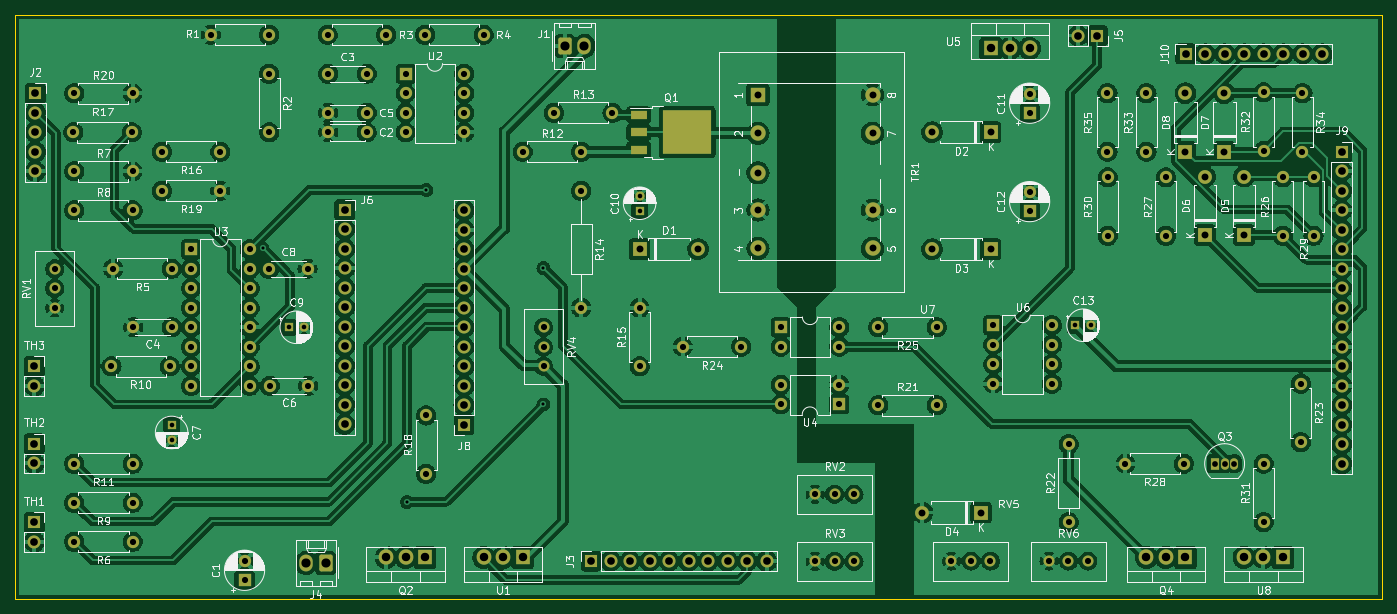
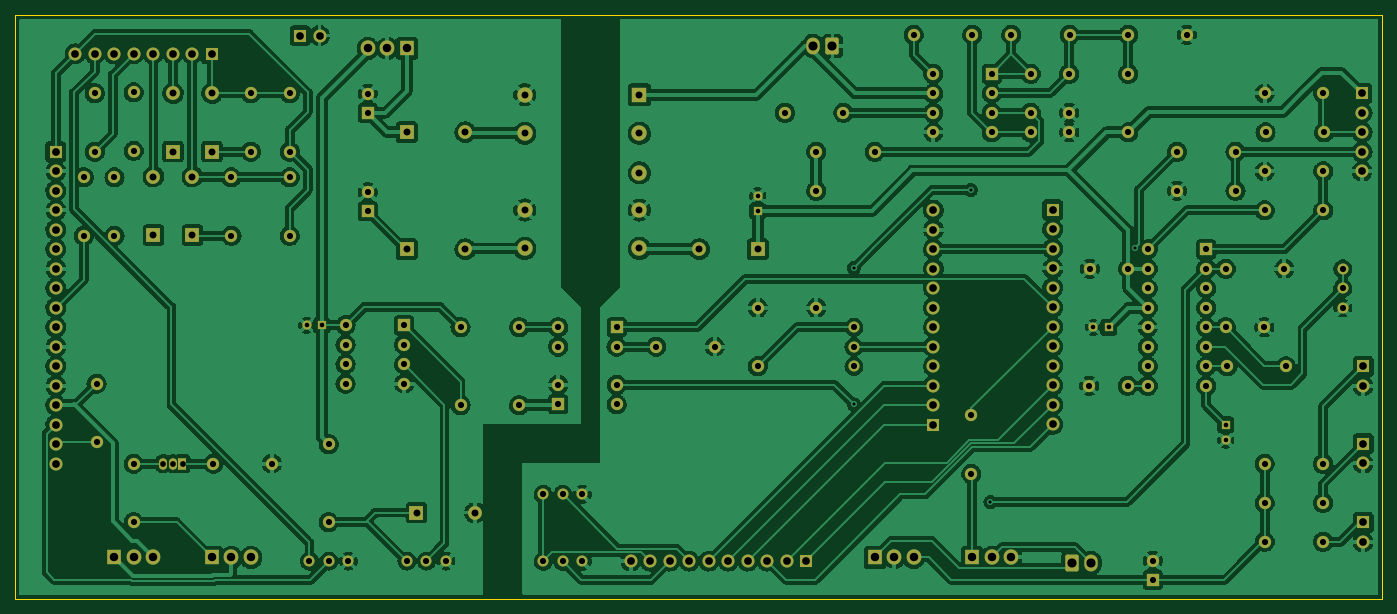
Circuit board: 11 layer files. Board 178.0 x 76.0 mm.
- bottom_copper: inversor-B_Cu.gbr (567023 bytes)
- bottom_mask: inversor-B_Mask.gbr (10734 bytes)
- paste: inversor-B_Paste.gbr (467 bytes)
- bottom_silk: inversor-B_Silkscreen.gbr (468 bytes)
- outline: inversor-Edge_Cuts.gbr (697 bytes)
- top_copper: inversor-F_Cu.gbr (644374 bytes)
- top_mask: inversor-F_Mask.gbr (10922 bytes)
- paste: inversor-F_Paste.gbr (725 bytes)
- top_silk: inversor-F_Silkscreen.gbr (136509 bytes)
- drill: inversor-NPTH.drl (284 bytes)
- drill: inversor-PTH.drl (5120 bytes)

=== bottom_copper: inversor-B_Cu.gbr (567023 bytes, source omitted) ===
=== bottom_mask: inversor-B_Mask.gbr (10734 bytes, source omitted) ===
=== paste: inversor-B_Paste.gbr ===
%TF.GenerationSoftware,KiCad,Pcbnew,6.0.11+dfsg-1*%
%TF.CreationDate,2023-07-13T18:49:34+02:00*%
%TF.ProjectId,inversor,696e7665-7273-46f7-922e-6b696361645f,rev?*%
%TF.SameCoordinates,Original*%
%TF.FileFunction,Paste,Bot*%
%TF.FilePolarity,Positive*%
%FSLAX46Y46*%
G04 Gerber Fmt 4.6, Leading zero omitted, Abs format (unit mm)*
G04 Created by KiCad (PCBNEW 6.0.11+dfsg-1) date 2023-07-13 18:49:34*
%MOMM*%
%LPD*%
G01*
G04 APERTURE LIST*
G04 APERTURE END LIST*
M02*

=== bottom_silk: inversor-B_Silkscreen.gbr ===
%TF.GenerationSoftware,KiCad,Pcbnew,6.0.11+dfsg-1*%
%TF.CreationDate,2023-07-13T18:49:34+02:00*%
%TF.ProjectId,inversor,696e7665-7273-46f7-922e-6b696361645f,rev?*%
%TF.SameCoordinates,Original*%
%TF.FileFunction,Legend,Bot*%
%TF.FilePolarity,Positive*%
%FSLAX46Y46*%
G04 Gerber Fmt 4.6, Leading zero omitted, Abs format (unit mm)*
G04 Created by KiCad (PCBNEW 6.0.11+dfsg-1) date 2023-07-13 18:49:34*
%MOMM*%
%LPD*%
G01*
G04 APERTURE LIST*
G04 APERTURE END LIST*
M02*

=== outline: inversor-Edge_Cuts.gbr ===
%TF.GenerationSoftware,KiCad,Pcbnew,6.0.11+dfsg-1*%
%TF.CreationDate,2023-07-13T18:49:34+02:00*%
%TF.ProjectId,inversor,696e7665-7273-46f7-922e-6b696361645f,rev?*%
%TF.SameCoordinates,Original*%
%TF.FileFunction,Profile,NP*%
%FSLAX46Y46*%
G04 Gerber Fmt 4.6, Leading zero omitted, Abs format (unit mm)*
G04 Created by KiCad (PCBNEW 6.0.11+dfsg-1) date 2023-07-13 18:49:34*
%MOMM*%
%LPD*%
G01*
G04 APERTURE LIST*
%TA.AperFunction,Profile*%
%ADD10C,0.100000*%
%TD*%
G04 APERTURE END LIST*
D10*
X254000000Y-101500000D02*
X76000000Y-101500000D01*
X76000000Y-101500000D02*
X76000000Y-25500000D01*
X76000000Y-25500000D02*
X254000000Y-25500000D01*
X254000000Y-25500000D02*
X254000000Y-101500000D01*
M02*

=== top_copper: inversor-F_Cu.gbr (644374 bytes, source omitted) ===
=== top_mask: inversor-F_Mask.gbr (10922 bytes, source omitted) ===
=== paste: inversor-F_Paste.gbr ===
%TF.GenerationSoftware,KiCad,Pcbnew,6.0.11+dfsg-1*%
%TF.CreationDate,2023-07-13T18:49:34+02:00*%
%TF.ProjectId,inversor,696e7665-7273-46f7-922e-6b696361645f,rev?*%
%TF.SameCoordinates,Original*%
%TF.FileFunction,Paste,Top*%
%TF.FilePolarity,Positive*%
%FSLAX46Y46*%
G04 Gerber Fmt 4.6, Leading zero omitted, Abs format (unit mm)*
G04 Created by KiCad (PCBNEW 6.0.11+dfsg-1) date 2023-07-13 18:49:34*
%MOMM*%
%LPD*%
G01*
G04 APERTURE LIST*
%ADD10R,3.050000X2.750000*%
%ADD11R,2.200000X1.200000*%
G04 APERTURE END LIST*
D10*
%TO.C,Q1*%
X161810000Y-39215000D03*
X165160000Y-42265000D03*
X161810000Y-42265000D03*
X165160000Y-39215000D03*
D11*
X157185000Y-38460000D03*
X157185000Y-40740000D03*
X157185000Y-43020000D03*
%TD*%
M02*

=== top_silk: inversor-F_Silkscreen.gbr (136509 bytes, source omitted) ===
=== drill: inversor-NPTH.drl ===
M48
; DRILL file {KiCad 6.0.11+dfsg-1} date jue 13 jul 2023 18:49:29
; FORMAT={-:-/ absolute / inch / decimal}
; #@! TF.CreationDate,2023-07-13T18:49:29+02:00
; #@! TF.GenerationSoftware,Kicad,Pcbnew,6.0.11+dfsg-1
; #@! TF.FileFunction,NonPlated,1,2,NPTH
FMAT,2
INCH
%
G90
G05
T0
M30

=== drill: inversor-PTH.drl (5120 bytes, source omitted) ===
